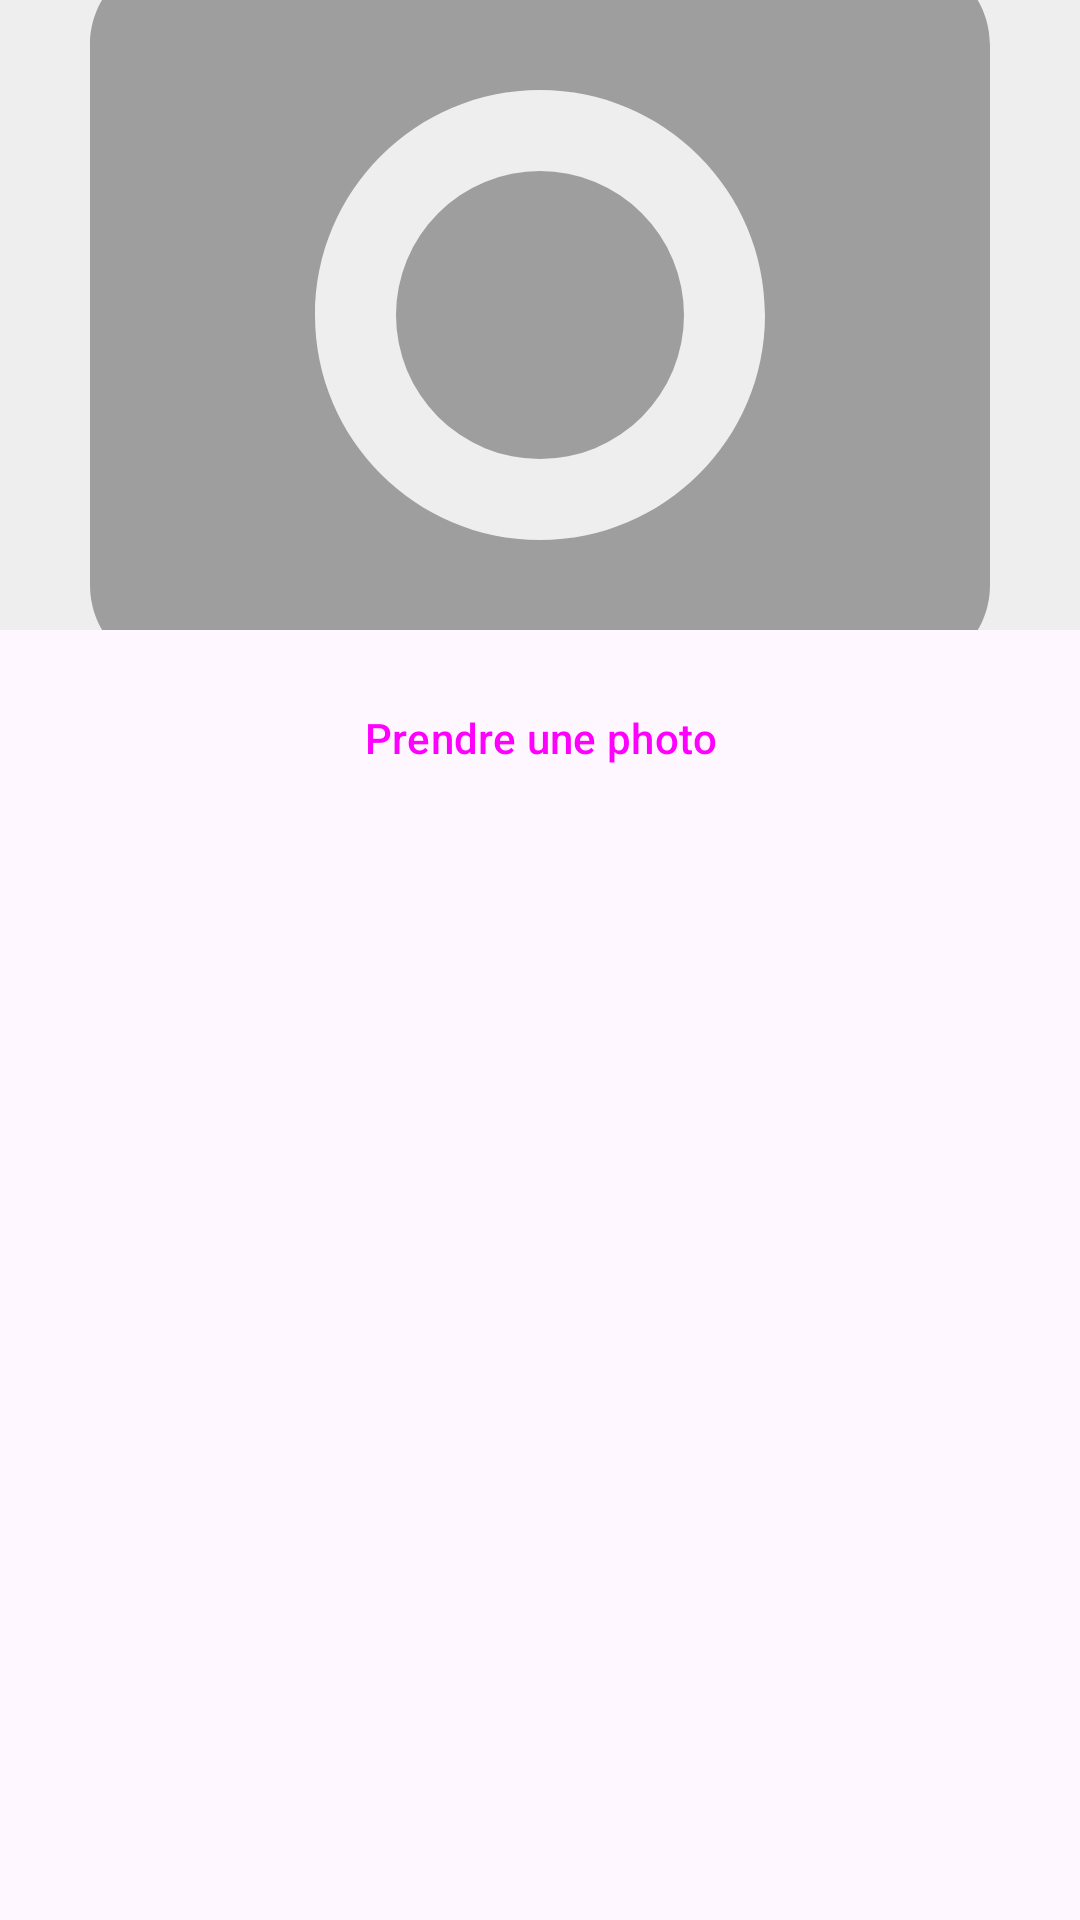

Layout XML and referenced resources for this Android screen:
<!-- AndroidManifest.xml: application theme Theme.EvalPokemon -->
<!-- res/layout/fragment_camera.xml -->
<?xml version="1.0" encoding="utf-8"?>
<LinearLayout xmlns:android="http://schemas.android.com/apk/res/android"
    xmlns:tools="http://schemas.android.com/tools"
    android:layout_width="match_parent"
    android:layout_height="wrap_content"
    android:orientation="vertical"
    tools:context=".CameraFragment">

    <ImageView
        android:id="@+id/cameraPreview"
        android:layout_width="match_parent"
        android:layout_height="210dp"
        android:scaleType="centerCrop"
        android:contentDescription="Aperçu de la photo du signalement"
        android:src="@drawable/ic_photo_placeholder"
        android:background="#EEEEEE"
        android:layout_marginBottom="12dp" />

    <Button
        android:id="@+id/captureButton"
        android:layout_width="match_parent"
        android:layout_height="wrap_content"
        android:text="Prendre une photo"
        style="@style/Widget.Material3.Button" />

</LinearLayout>
<!-- resources referenced by this layout -->
<resources>
  <!-- drawable ic_photo_placeholder (drawable) -->
  <vector xmlns:android="http://schemas.android.com/apk/res/android"
      android:width="96dp"
      android:height="96dp"
      android:viewportWidth="24"
      android:viewportHeight="24"
      android:tint="#9E9E9E">
      <path
          android:fillColor="@android:color/white"
          android:pathData="M12,12m-3.2,0a3.2,3.2 0,1 1,6.4 0a3.2,3.2 0,1 1,-6.4 0" />
      <path
          android:fillColor="@android:color/white"
          android:pathData="M9,2L7.17,4H4C2.9,4 2,4.9 2,6v12c0,1.1 0.9,2 2,2h16c1.1,0 2,-0.9 2,-2V6c0,-1.1 -0.9,-2 -2,-2h-3.17L15,2H9zM12,17c-2.76,0 -5,-2.24 -5,-5s2.24,-5 5,-5 5,2.24 5,5 -2.24,5 -5,5z" />
  </vector>
  <style name="Theme.EvalPokemon" parent="Theme.Material3.Light.NoActionBar">
          
          <item name="colorPrimary">@color/purple_500</item>
          <item name="colorPrimaryVariant">@color/purple_700</item>
          <item name="colorOnPrimary">@color/white</item>
          
          <item name="colorSecondary">@color/teal_200</item>
          <item name="colorSecondaryVariant">@color/teal_700</item>
          <item name="colorOnSecondary">@color/black</item>
          
          <item name="android:statusBarColor">?attr/colorPrimaryVariant</item>
          
      </style>
  <color name="purple_500">#FF6200EE</color>
  <color name="purple_700">#FF3700B3</color>
  <color name="white">#FFFFFFFF</color>
  <color name="teal_200">#FF03DAC5</color>
  <color name="teal_700">#FF018786</color>
  <color name="black">#FF000000</color>
</resources>
